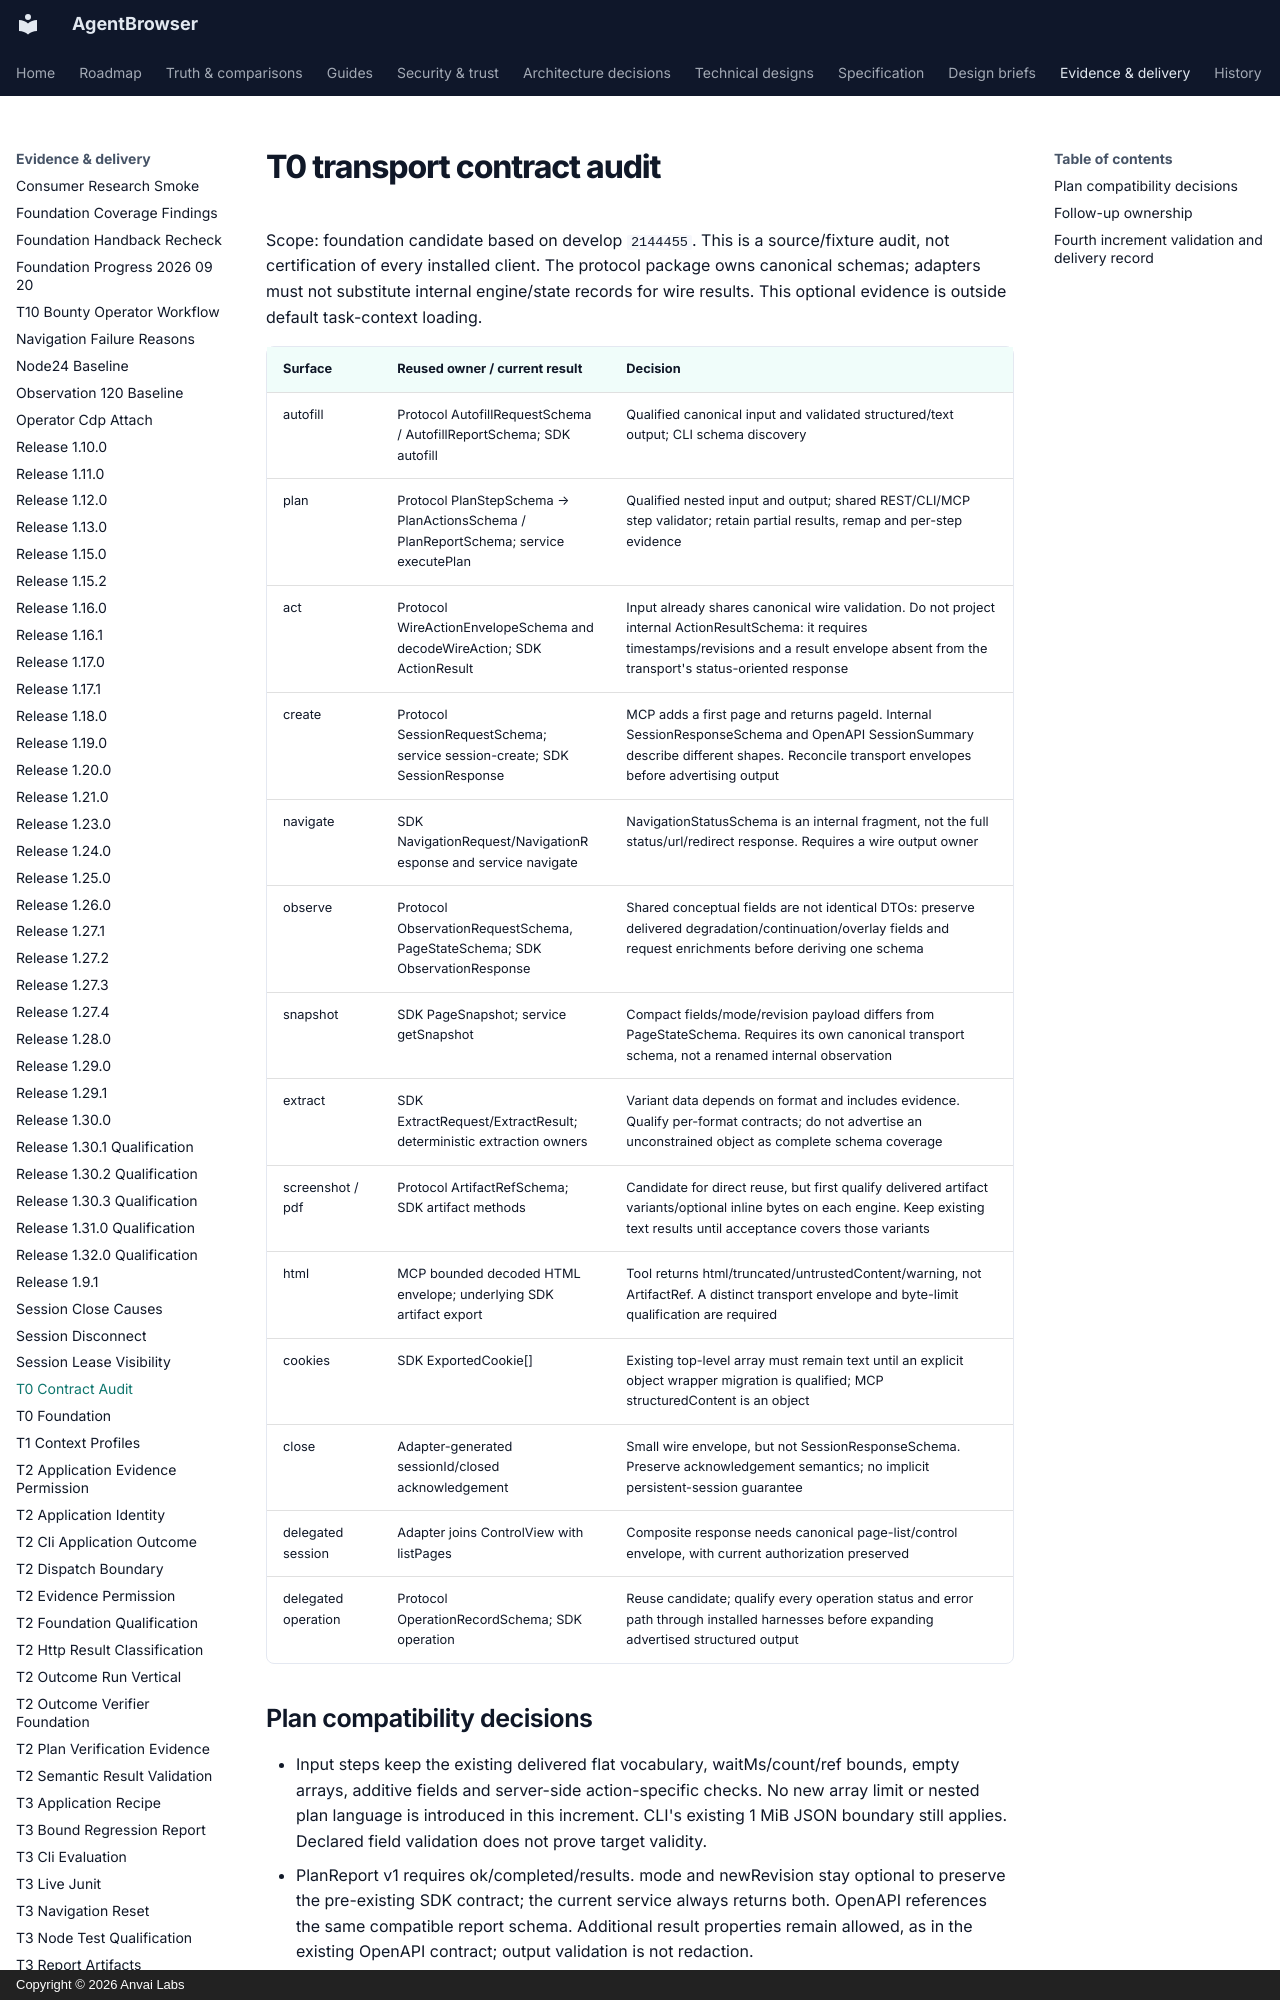

repository: anvai-labs/agentbrowser · page: spec/evidence/t0-contract-audit/index.html · generator: mkdocs · copyright: Copyright © 2026 Anvai Labs

# T0 transport contract audit

Scope: foundation candidate based on develop `2144455`. This is a source/fixture audit,
not certification of every installed client. The protocol package owns canonical
schemas; adapters must not substitute internal engine/state records for wire results.
This optional evidence is outside default task-context loading.

| Surface | Reused owner / current result | Decision |
| --- | --- | --- |
| autofill | Protocol AutofillRequestSchema / AutofillReportSchema; SDK autofill | Qualified canonical input and validated structured/text output; CLI schema discovery |
| plan | Protocol PlanStepSchema → PlanActionsSchema / PlanReportSchema; service executePlan | Qualified nested input and output; shared REST/CLI/MCP step validator; retain partial results, remap and per-step evidence |
| act | Protocol WireActionEnvelopeSchema and decodeWireAction; SDK ActionResult | Input already shares canonical wire validation. Do not project internal ActionResultSchema: it requires timestamps/revisions and a result envelope absent from the transport's status-oriented response |
| create | Protocol SessionRequestSchema; service session-create; SDK SessionResponse | MCP adds a first page and returns pageId. Internal SessionResponseSchema and OpenAPI SessionSummary describe different shapes. Reconcile transport envelopes before advertising output |
| navigate | SDK NavigationRequest/NavigationResponse and service navigate | NavigationStatusSchema is an internal fragment, not the full status/url/redirect response. Requires a wire output owner |
| observe | Protocol ObservationRequestSchema, PageStateSchema; SDK ObservationResponse | Shared conceptual fields are not identical DTOs: preserve delivered degradation/continuation/overlay fields and request enrichments before deriving one schema |
| snapshot | SDK PageSnapshot; service getSnapshot | Compact fields/mode/revision payload differs from PageStateSchema. Requires its own canonical transport schema, not a renamed internal observation |
| extract | SDK ExtractRequest/ExtractResult; deterministic extraction owners | Variant data depends on format and includes evidence. Qualify per-format contracts; do not advertise an unconstrained object as complete schema coverage |
| screenshot / pdf | Protocol ArtifactRefSchema; SDK artifact methods | Candidate for direct reuse, but first qualify delivered artifact variants/optional inline bytes on each engine. Keep existing text results until acceptance covers those variants |
| html | MCP bounded decoded HTML envelope; underlying SDK artifact export | Tool returns html/truncated/untrustedContent/warning, not ArtifactRef. A distinct transport envelope and byte-limit qualification are required |
| cookies | SDK ExportedCookie[] | Existing top-level array must remain text until an explicit object wrapper migration is qualified; MCP structuredContent is an object |
| close | Adapter-generated sessionId/closed acknowledgement | Small wire envelope, but not SessionResponseSchema. Preserve acknowledgement semantics; no implicit persistent-session guarantee |
| delegated session | Adapter joins ControlView with listPages | Composite response needs canonical page-list/control envelope, with current authorization preserved |
| delegated operation | Protocol OperationRecordSchema; SDK operation | Reuse candidate; qualify every operation status and error path through installed harnesses before expanding advertised structured output |
